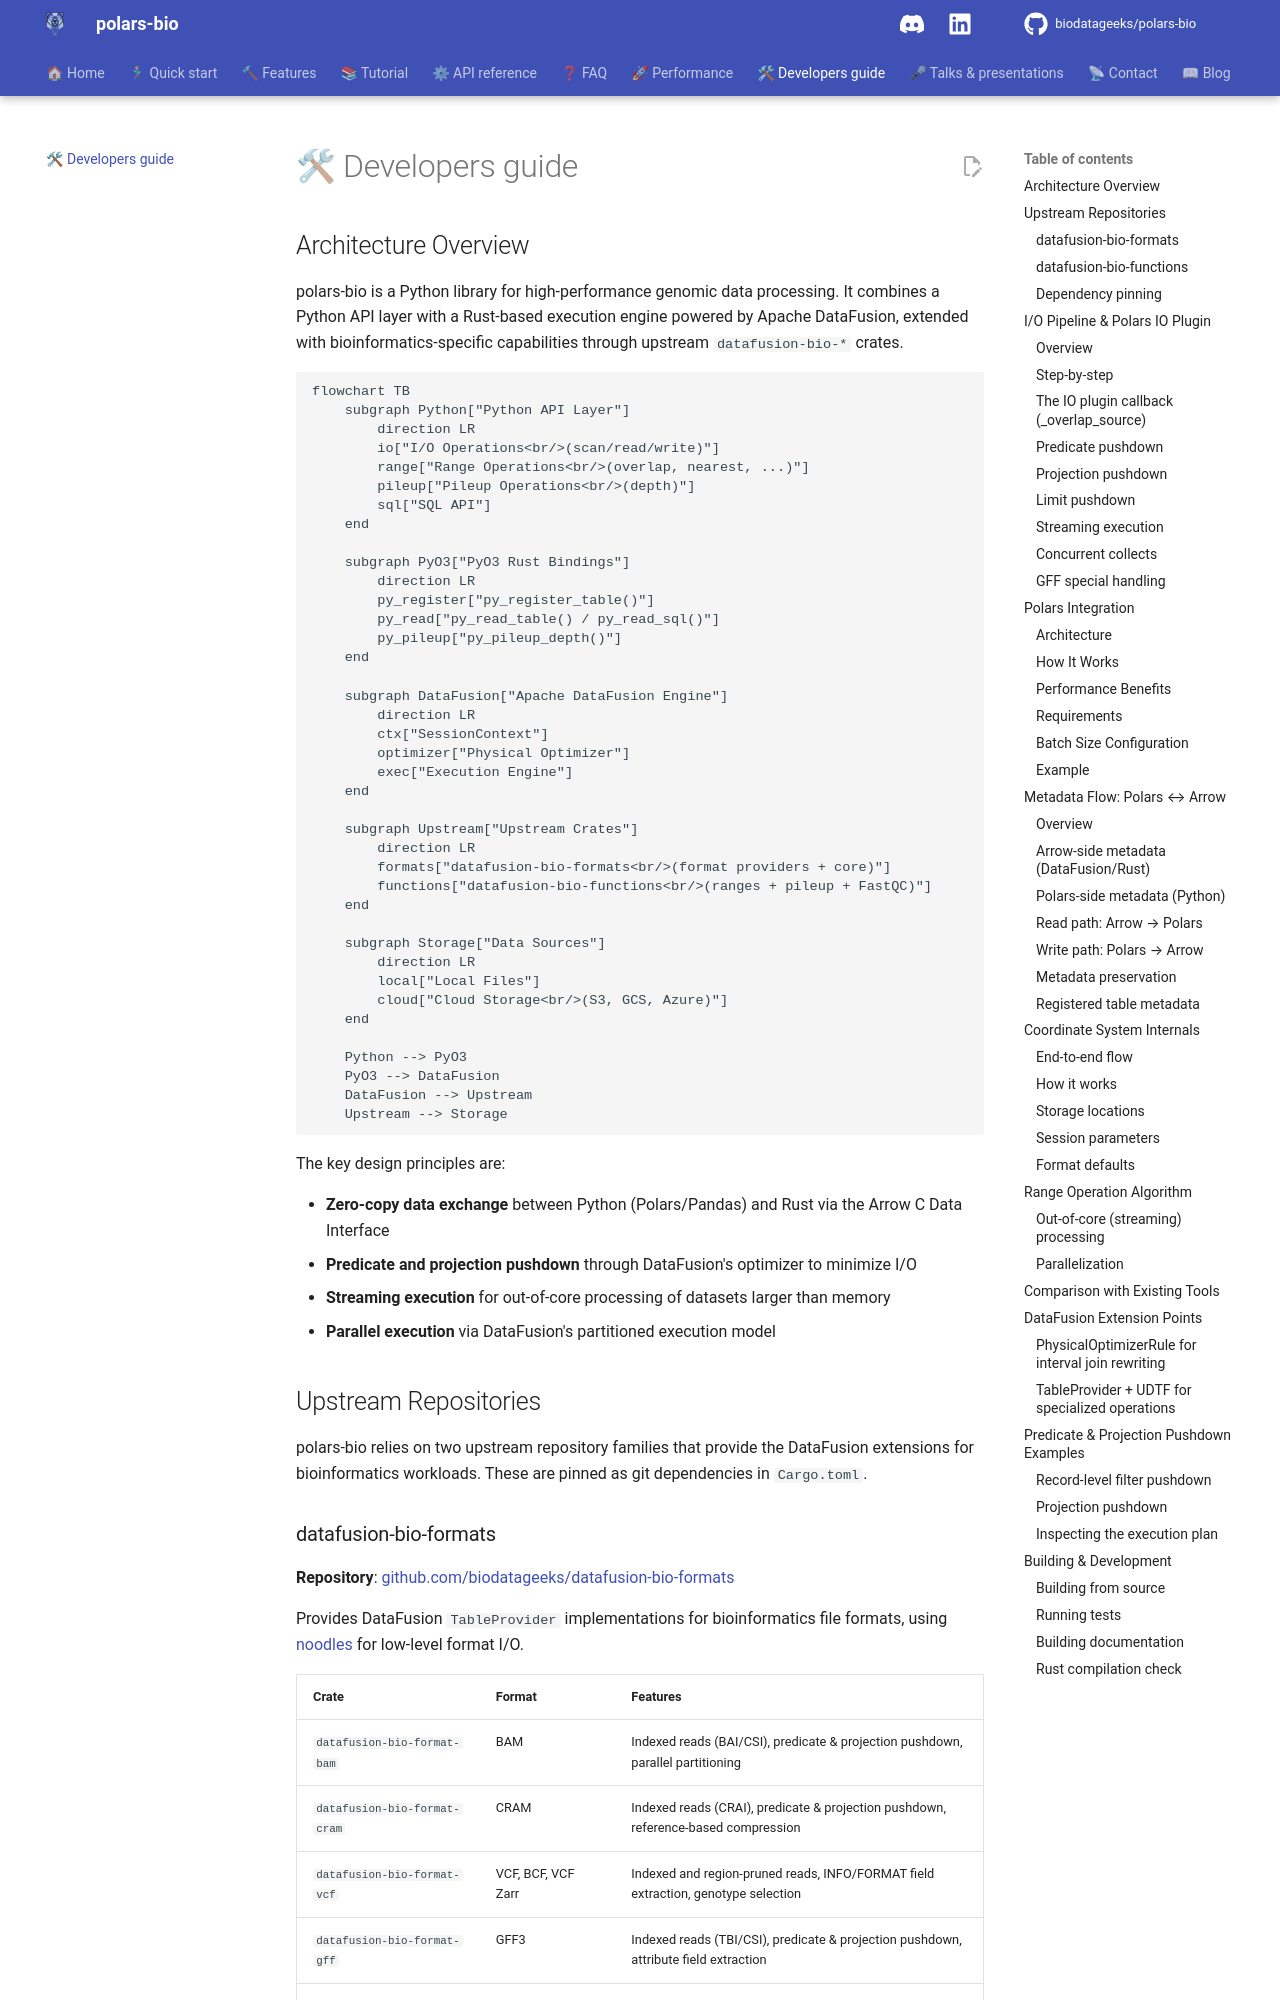

repository: biodatageeks/polars-bio · page: developers/index.html · generator: mkdocs

## Architecture Overview

polars-bio is a Python library for high-performance genomic data processing. It combines a Python API layer with a Rust-based execution engine powered by Apache DataFusion, extended with bioinformatics-specific capabilities through upstream `datafusion-bio-*` crates.

```mermaid
flowchart TB
    subgraph Python["Python API Layer"]
        direction LR
        io["I/O Operations<br/>(scan/read/write)"]
        range["Range Operations<br/>(overlap, nearest, ...)"]
        pileup["Pileup Operations<br/>(depth)"]
        sql["SQL API"]
    end

    subgraph PyO3["PyO3 Rust Bindings"]
        direction LR
        py_register["py_register_table()"]
        py_read["py_read_table() / py_read_sql()"]
        py_pileup["py_pileup_depth()"]
    end

    subgraph DataFusion["Apache DataFusion Engine"]
        direction LR
        ctx["SessionContext"]
        optimizer["Physical Optimizer"]
        exec["Execution Engine"]
    end

    subgraph Upstream["Upstream Crates"]
        direction LR
        formats["datafusion-bio-formats<br/>(format providers + core)"]
        functions["datafusion-bio-functions<br/>(ranges + pileup + FastQC)"]
    end

    subgraph Storage["Data Sources"]
        direction LR
        local["Local Files"]
        cloud["Cloud Storage<br/>(S3, GCS, Azure)"]
    end

    Python --> PyO3
    PyO3 --> DataFusion
    DataFusion --> Upstream
    Upstream --> Storage
```

The key design principles are:

- **Zero-copy data exchange** between Python (Polars/Pandas) and Rust via the Arrow C Data Interface
- **Predicate and projection pushdown** through DataFusion's optimizer to minimize I/O
- **Streaming execution** for out-of-core processing of datasets larger than memory
- **Parallel execution** via DataFusion's partitioned execution model


## Upstream Repositories

polars-bio relies on two upstream repository families that provide the DataFusion extensions for bioinformatics workloads. These are pinned as git dependencies in `Cargo.toml`.
